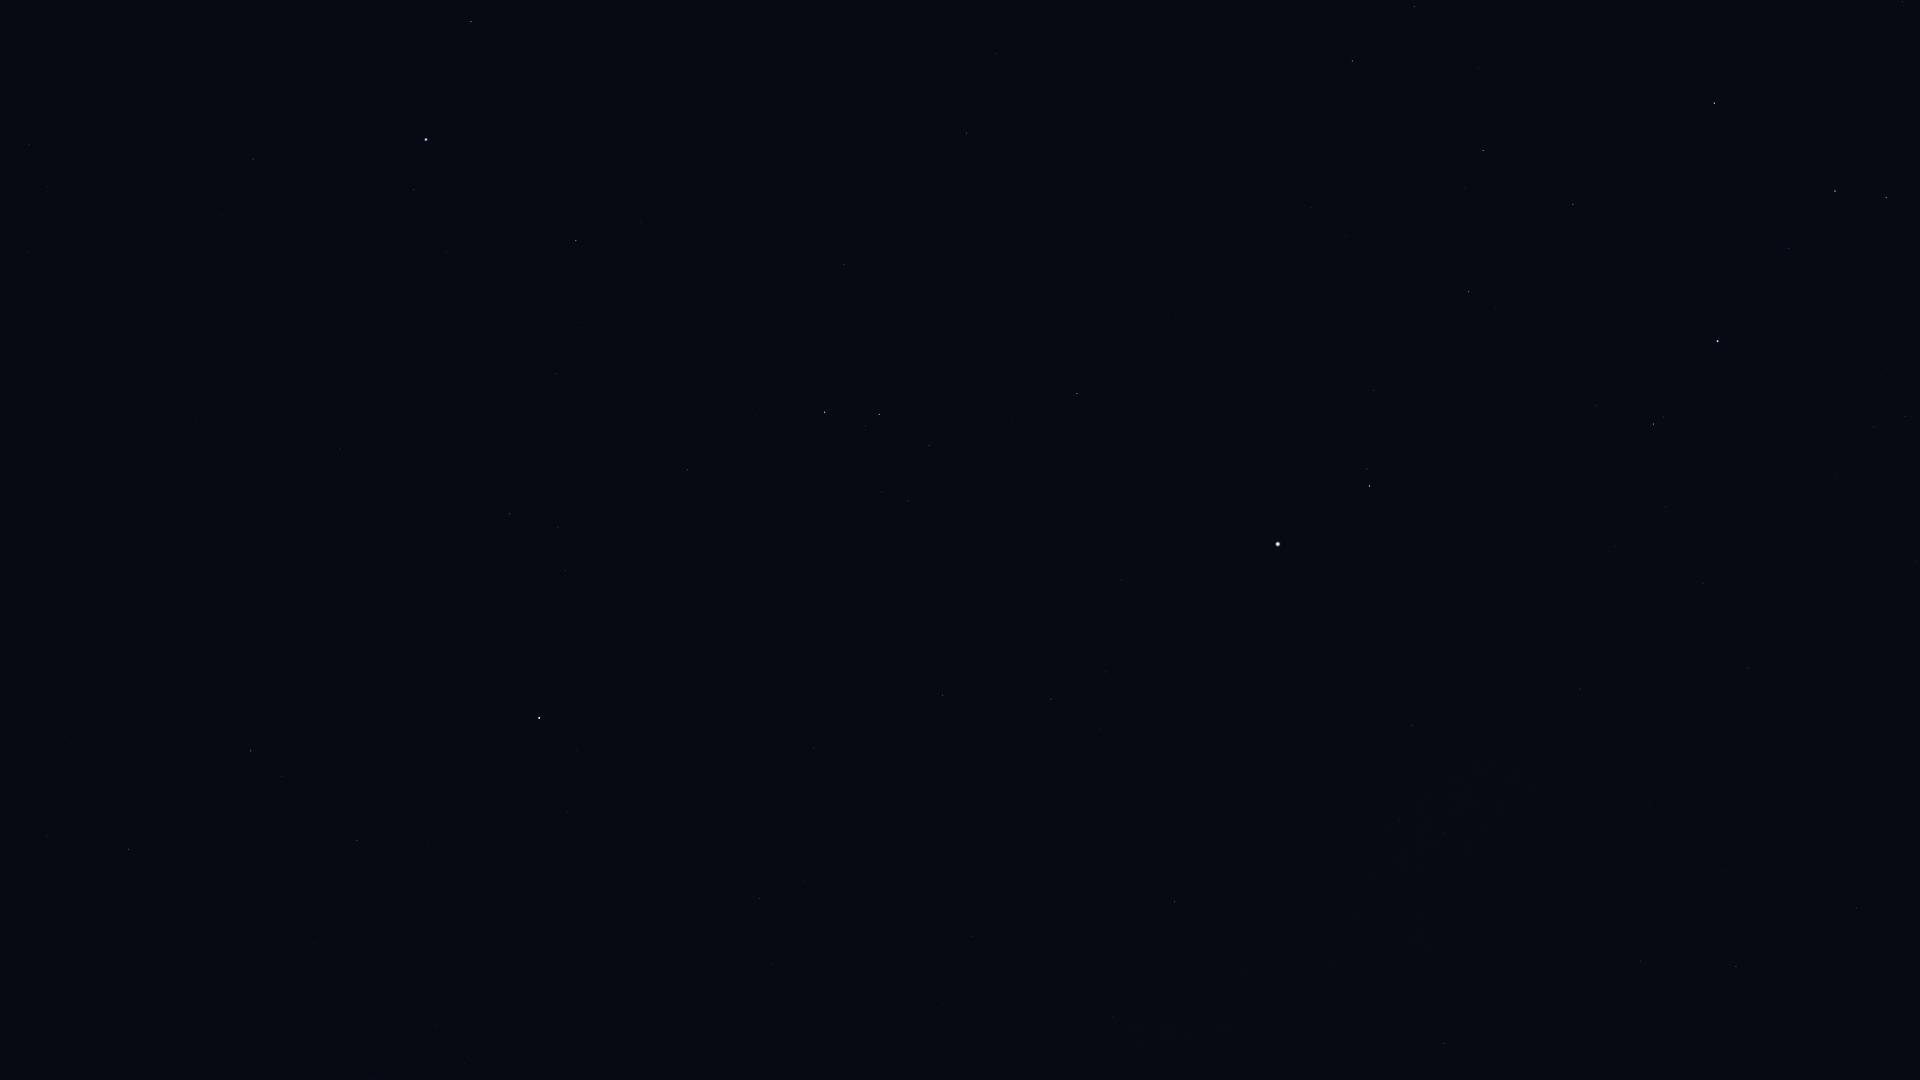

The data file committed next to this chart (first rows):
Star_ID, Name, X, Y
17847, Atlas, 650, 108
28614, HIP 28614, 1916, 561
29038, HIP 29038, 1905, 416
29426, HIP 29426, 1874, 427
29434, HIP 29434, 1881, 375
29651, HIP 29651, 1736, 967
29655, HIP 29655, 1886, 197
30343, HIP 30343, 1835, 191
30419, HIP 30419, 1748, 668
30665, HIP 30665, 1773, 440
30867, HIP 30867, 1640, 961
30883, HIP 30883, 1789, 248
30905, Lusitânia, 1746, 495
31216, HIP 31216, 1704, 584
31681, HIP 31681, 1718, 341
31978, HIP 31978, 1666, 507
32246, HIP 32246, 1714, 103
32362, HIP 32362, 1654, 424
32533, HIP 32533, 1616, 546
33160, HIP 33160, 1444, 1043
33719, Citalá, 1453, 865
34088, HIP 34088, 1573, 204
34769, HIP 34769, 1412, 726
35350, HIP 35350, 1469, 292
35550, HIP 35550, 1483, 151
36188, Gomeisa, 1370, 486
36962, HIP 36962, 1414, 7
37279, Procyon, 1278, 544
37447, HIP 37447, 1175, 902
37740, HIP 37740, 1353, 61
39211, HIP 39211, 1105, 672
39863, HIP 39863, 1051, 699
40167, Tegmine, 1153, 194
40526, Tarf, 1077, 394
40881, Piautos, 1143, 24
42402, Minchir, 908, 501
42446, Gakyid, 965, 268
42556, Meleph, 1000, 106
42806, Asellus Borealis, 996, 54
42911, Asellus Australis, 967, 133
43109, Ashlesha, 879, 414
44066, Acubens, 844, 265
45336, HIP 45336, 687, 470
45751, HIP 45751, 568, 811
46390, Alphard, 539, 718
47431, Ukdah, 510, 514
47508, Subra, 576, 241
48356, Zhang, 357, 840
48615, Felis, 314, 944
48711, Bibhā, 392, 555
49641, HIP 49641, 340, 449
49669, Regulus, 426, 140
49841, HIP 49841, 251, 751
51069, HIP 51069, 129, 849
51437, HIP 51437, 196, 419
